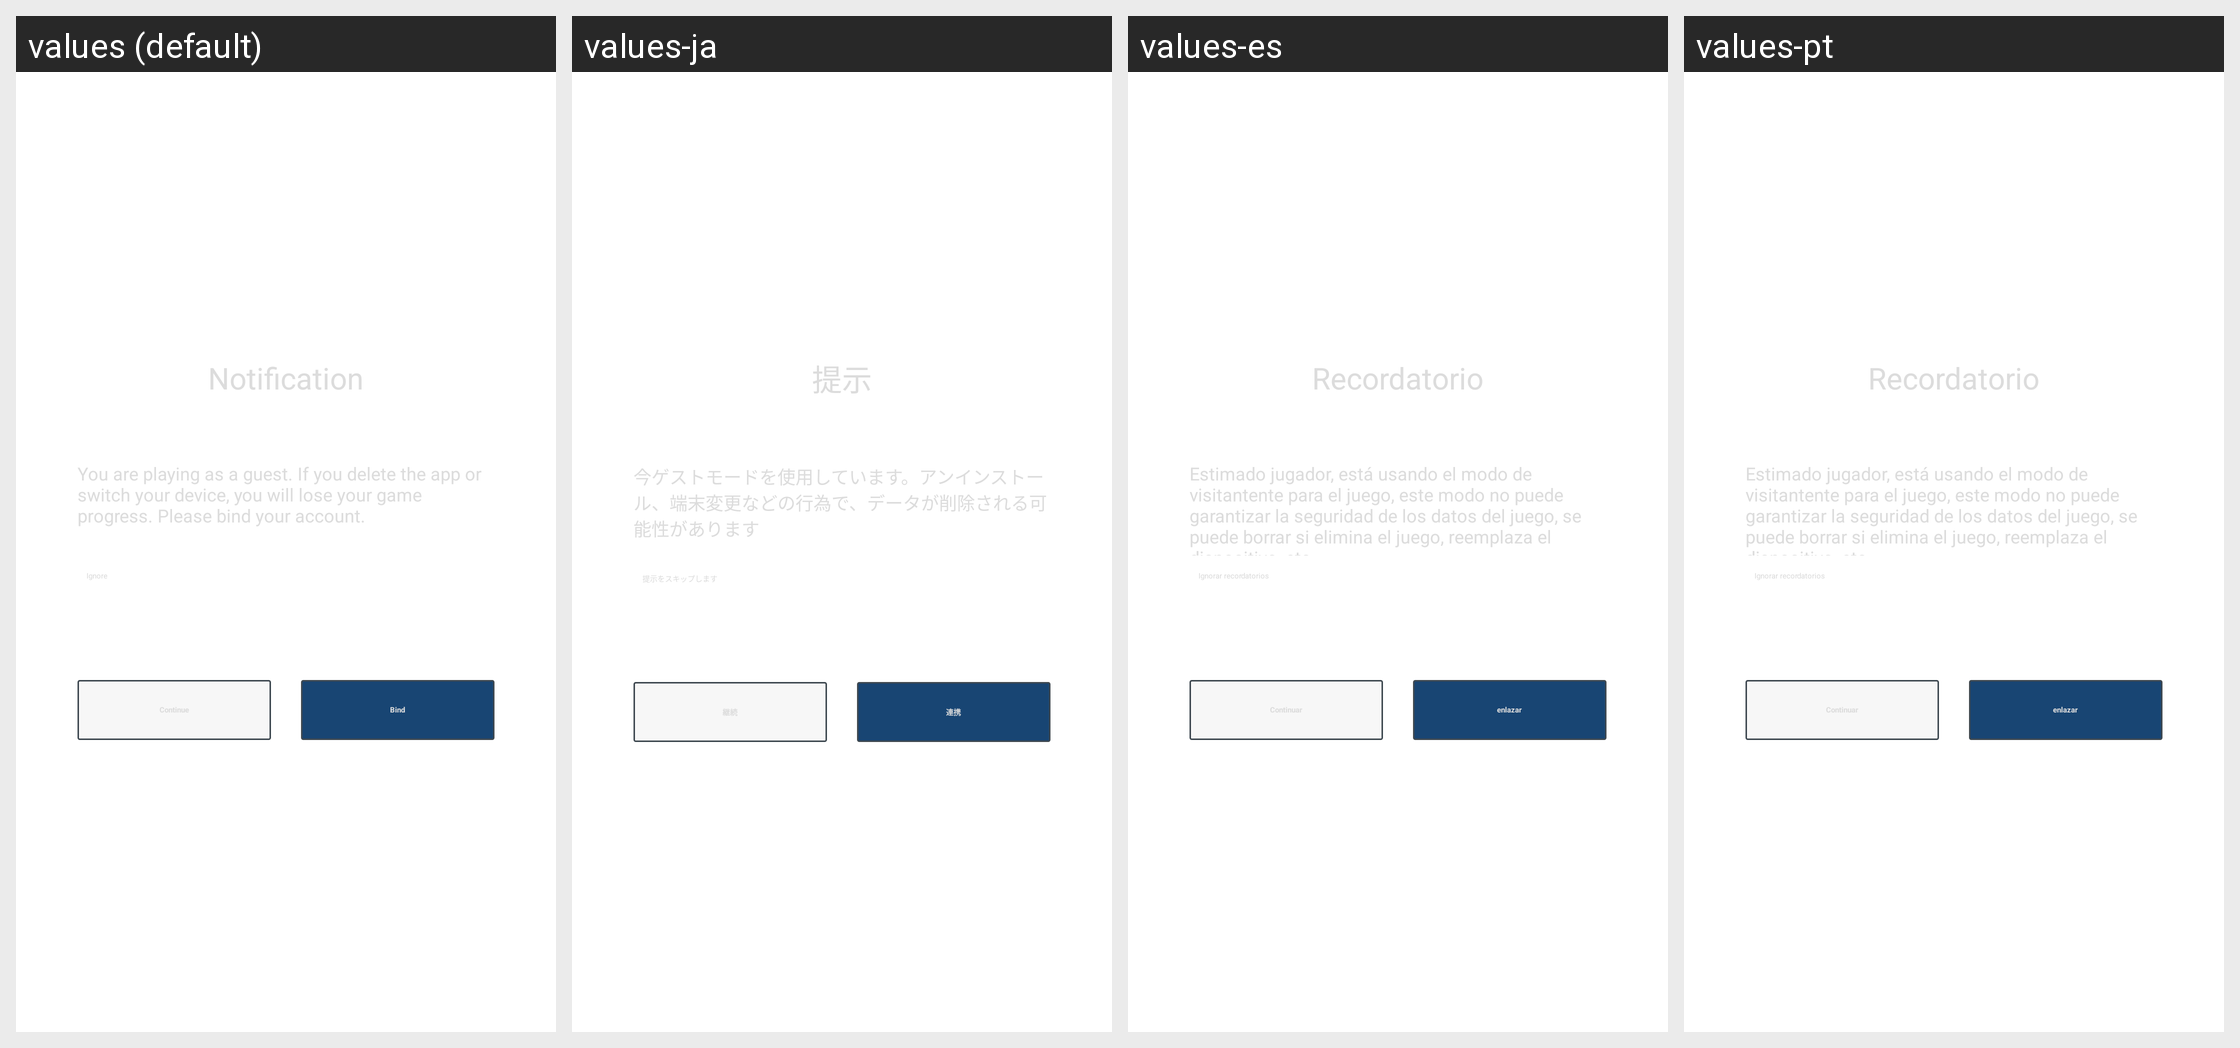

Strings drawn on this Android screen and how each of the app's shown locales translates them:
Android screen res/layout/hw_fragment_gametips.xml rendered under 4 locales, left to right: values (default), values-ja, values-es, values-pt. Device: Nexus 5 (rendered at 1080×1920; each locale shown at half size, 540×960, under a caption strip naming it); theme AppTheme.
Other locales in the repository, not shown: values-af, values-ar, values-bn, values-cs, values-da, values-de, values-de-rDE, values-el, values-en-rGB, values-en-rSG, values-fi, values-fr, values-fr-rCA, values-fr-rFR, values-gu, values-hi, values-hr, values-hu, values-in, values-it, values-iw, values-kn, values-ko, values-ko-rKR, values-ml, values-mr, values-ms-rMY, values-nb, values-nl, values-pa, values-pl, values-pt-rPT, values-ro, values-ru, values-ru-rRU, values-sk, values-sv, values-ta, values-te, values-th, values-th-rTH, values-tl, values-tr, values-tr-rTR, values-vi, values-zh-rCN, values-zh-rHK, values-zh-rTW.
Strings drawn on this screen, with the default value and each locale's value (text and hints the layout hard-codes, and strings that could not be matched under every locale, appear in the picture but are not listed):

hw_gameTips_title
  values: Notification
  values-ja: 提示
  values-es: Recordatorio
  values-pt: Recordatorio

hw_gameTips_des
  values: You are playing as a guest. If you delete the app or switch your device, you will lose your game progress. Please bind your account.
  values-ja: 今ゲストモードを使用しています。アンインストール、端末変更などの行為で、データが削除される可能性があります
  values-es: Estimado jugador, está usando el modo de visitantente para el juego, este modo no puede garantizar la seguridad de los datos del juego, se puede borrar si elimina el juego, reemplaza el dispositivo, etc.
  values-pt: Estimado jugador, está usando el modo de visitantente para el juego, este modo no puede garantizar la seguridad de los datos del juego, se puede borrar si elimina el juego, reemplaza el dispositivo, etc.

hw_gameTips_ignoreIt
  values: Ignore
  values-ja: 提示をスキップします
  values-es: Ignorar recordatorios
  values-pt: Ignorar recordatorios

hw_gameTips_continue
  values: Continue
  values-ja: 継続
  values-es: Continuar
  values-pt: Continuar

hw_gameTips_register
  values: Bind
  values-ja: 連携
  values-es: enlazar
  values-pt: enlazar
